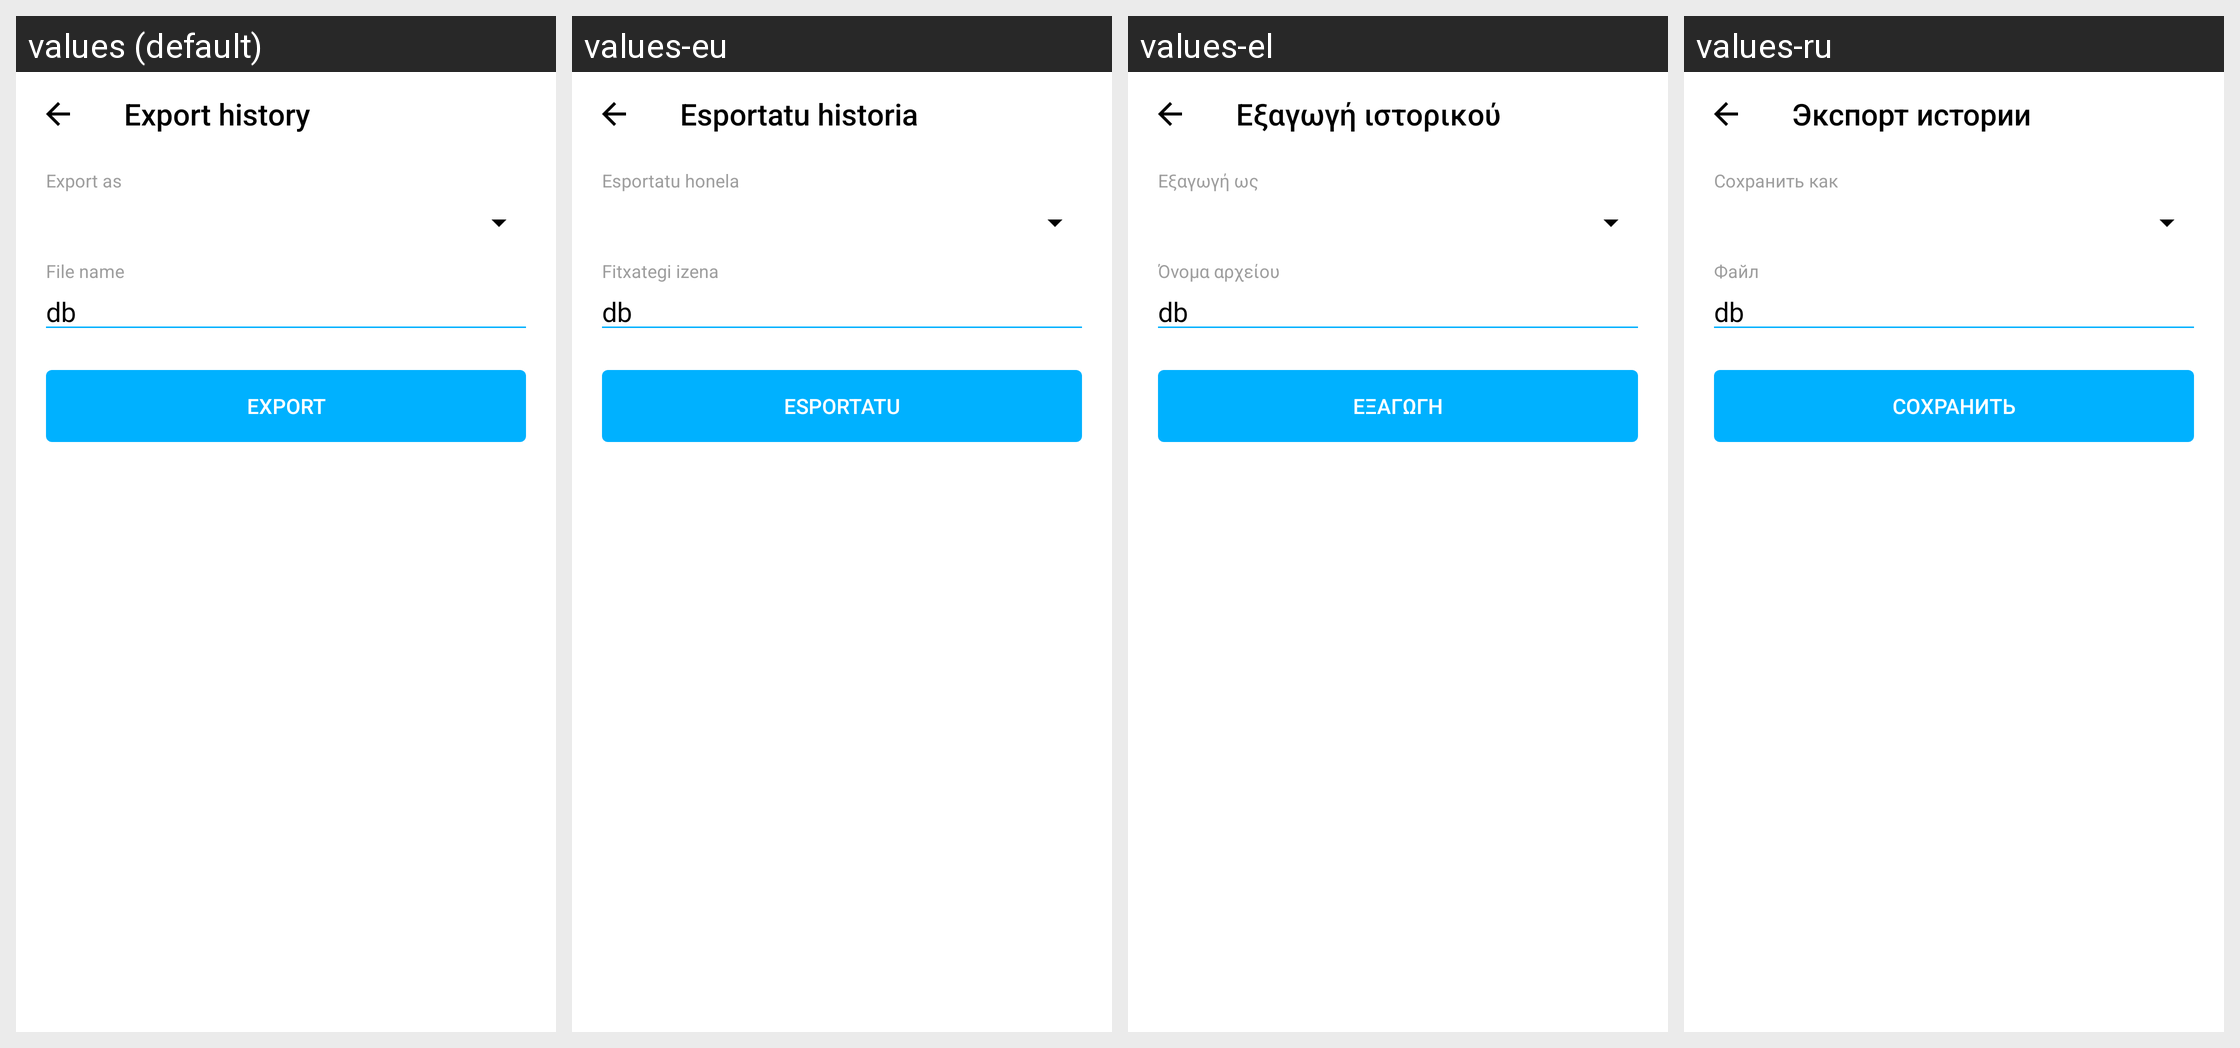

The same Android screen rendered under several of its app's locales, left to right. List the strings drawn on it with the default value and each locale's translation.
Android screen res/layout/activity_export_history.xml rendered under 4 locales, left to right: values (default), values-eu, values-el, values-ru. Device: Nexus 5 (rendered at 1080×1920; each locale shown at half size, 540×960, under a caption strip naming it); theme AppTheme.
Other locales in the repository, not shown: values-ca, values-de, values-es, values-fa, values-fr, values-it, values-iw, values-ja, values-pl, values-pt, values-pt-rBR, values-pt-rPT, values-tr, values-zh, values-zh-rTW.
Strings drawn on this screen, with the default value and each locale's value (text and hints the layout hard-codes, and strings that could not be matched under every locale, appear in the picture but are not listed):

activity_export_history_title
  values: Export history
  values-eu: Esportatu historia
  values-el: Εξαγωγή ιστορικού
  values-ru: Экспорт истории

activity_export_history_as_hint
  values: Export as
  values-eu: Esportatu honela
  values-el: Εξαγωγή ως
  values-ru: Сохранить как

activity_export_history_file_name_default
  values: db
  values-eu: db  [not translated; the default value is used]
  values-el: db  [not translated; the default value is used]
  values-ru: db  [not translated; the default value is used]

activity_export_history_export
  values: Export
  values-eu: Esportatu
  values-el: Εξαγωγή
  values-ru: Сохранить
